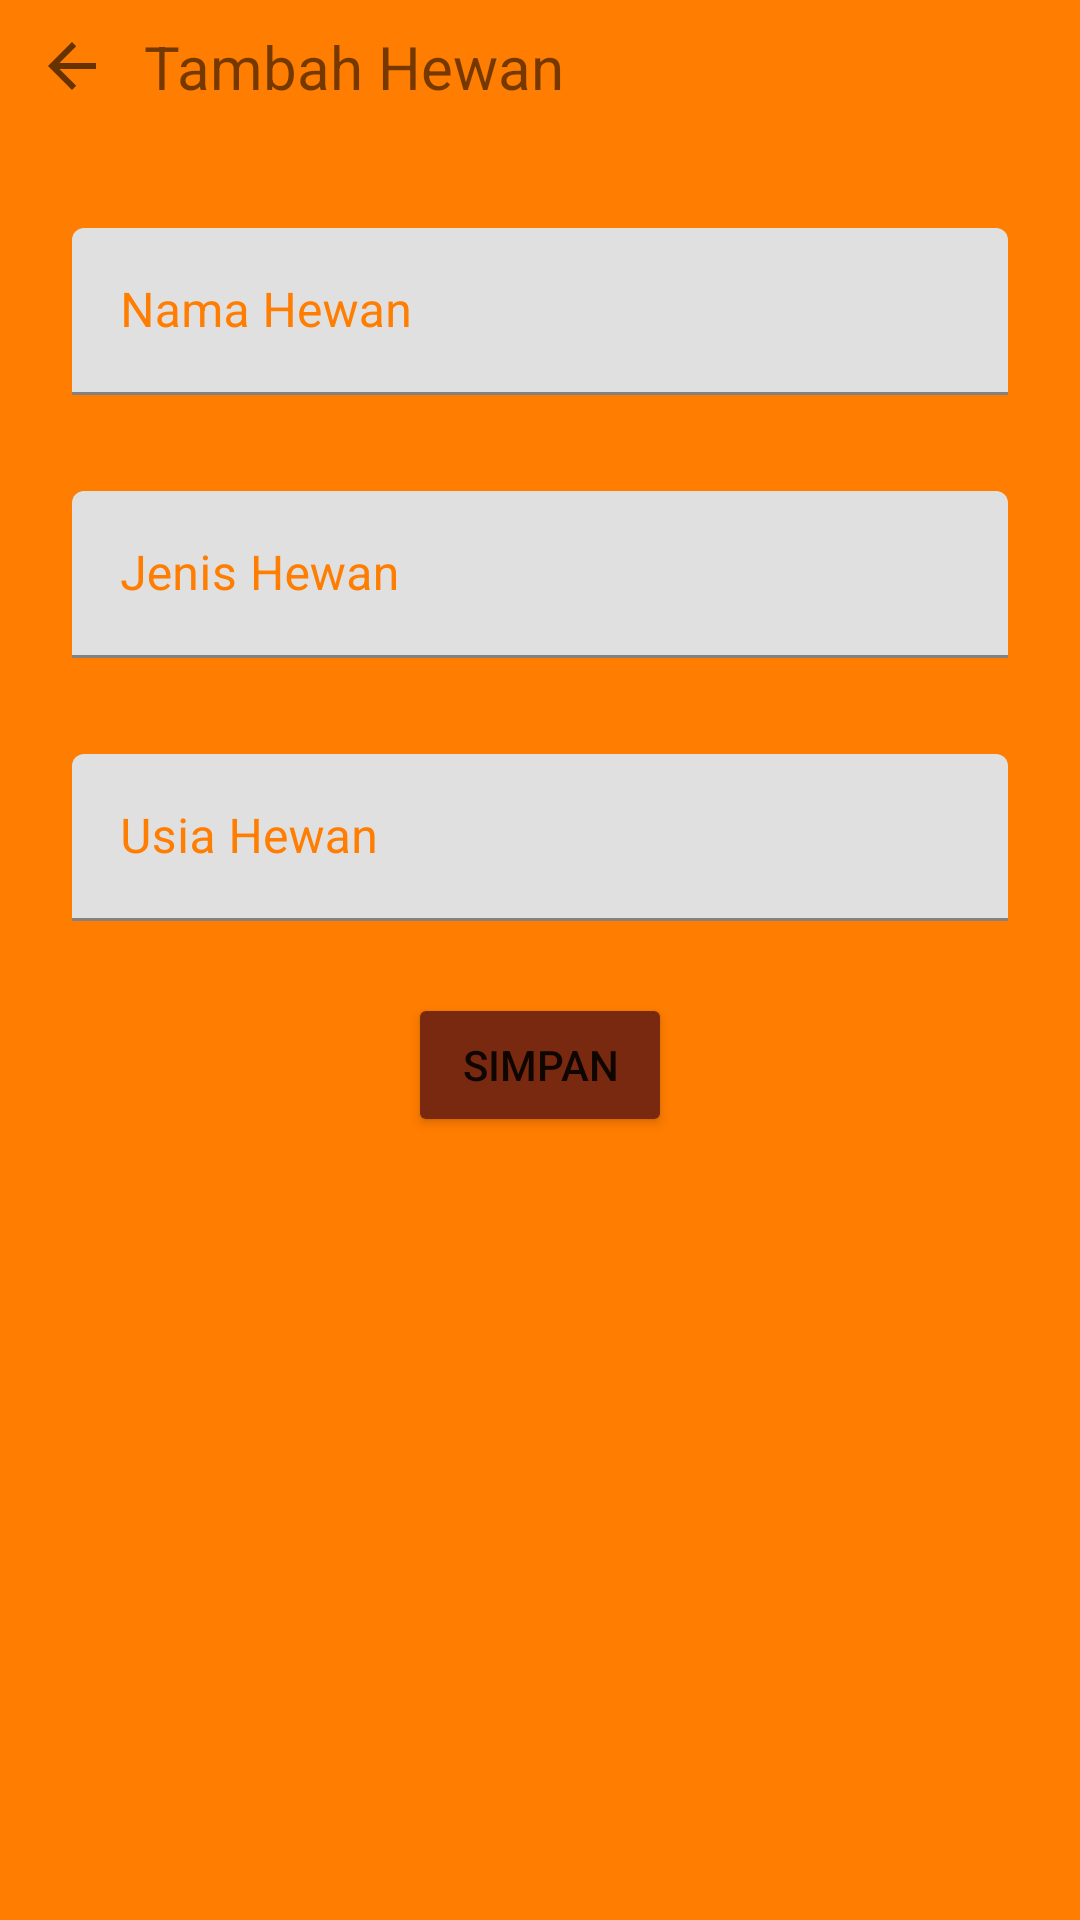

Produce the Android XML layout that renders to this screen, including the resource entries it uses.
<!-- AndroidManifest.xml: application theme Theme.Week1_0706012110005 -->
<!-- res/layout/activity_input.xml -->
<?xml version="1.0" encoding="utf-8"?>
<androidx.constraintlayout.widget.ConstraintLayout xmlns:android="http://schemas.android.com/apk/res/android"
    xmlns:app="http://schemas.android.com/apk/res-auto"
    xmlns:tools="http://schemas.android.com/tools"
    android:layout_width="match_parent"
    android:layout_height="match_parent"
    android:background="#FF7D00"
    tools:context=".InputActivity">

    <ImageButton
        android:id="@+id/backButton_inputActivity"
        android:layout_width="wrap_content"
        android:layout_height="wrap_content"
        android:backgroundTint="#FF7D00"
        app:layout_constraintStart_toStartOf="parent"
        app:layout_constraintTop_toTopOf="parent"
        app:srcCompat="?attr/actionModeCloseDrawable" />

    <TextView
        android:id="@+id/textView2"
        android:layout_width="wrap_content"
        android:layout_height="wrap_content"
        android:textSize="20sp"
        android:text="Tambah Hewan"

        app:layout_constraintBottom_toBottomOf="@+id/backButton_inputActivity"
        app:layout_constraintStart_toEndOf="@+id/backButton_inputActivity"
        app:layout_constraintTop_toTopOf="parent" />

    <com.google.android.material.textfield.TextInputLayout
        android:id="@+id/namaHewanTextLayout_inputActivity"
        android:layout_width="0dp"
        android:layout_height="wrap_content"
        android:layout_marginStart="24dp"
        android:layout_marginTop="32dp"
        android:layout_marginEnd="24dp"
        android:textColorHint="#FF7D00"
        app:layout_constraintEnd_toEndOf="parent"
        app:layout_constraintStart_toStartOf="parent"
        app:layout_constraintTop_toBottomOf="@+id/backButton_inputActivity">

        <com.google.android.material.textfield.TextInputEditText
            android:layout_width="match_parent"
            android:layout_height="wrap_content"
            android:hint="Nama Hewan" />
    </com.google.android.material.textfield.TextInputLayout>

    <com.google.android.material.textfield.TextInputLayout
        android:id="@+id/jenisHewanTextLayout_inputActivity"
        android:layout_width="0dp"
        android:layout_height="wrap_content"
        android:layout_marginStart="24dp"
        android:layout_marginTop="32dp"
        android:layout_marginEnd="24dp"
        android:textColorHint="#FF7D00"
        app:layout_constraintEnd_toEndOf="parent"
        app:layout_constraintStart_toStartOf="parent"
        app:layout_constraintTop_toBottomOf="@+id/namaHewanTextLayout_inputActivity">

        <com.google.android.material.textfield.TextInputEditText
            android:layout_width="match_parent"
            android:layout_height="wrap_content"
            android:hint="Jenis Hewan" />
    </com.google.android.material.textfield.TextInputLayout>

    <com.google.android.material.textfield.TextInputLayout
        android:id="@+id/usiaHewanTextLayout_inputActivity"
        android:layout_width="0dp"
        android:layout_height="wrap_content"
        android:layout_marginStart="24dp"
        android:layout_marginTop="32dp"
        android:layout_marginEnd="24dp"
        android:textColorHint="#FF7D00"

        app:layout_constraintEnd_toEndOf="parent"
        app:layout_constraintStart_toStartOf="parent"
        app:layout_constraintTop_toBottomOf="@+id/jenisHewanTextLayout_inputActivity">

        <com.google.android.material.textfield.TextInputEditText
            android:layout_width="match_parent"
            android:layout_height="wrap_content"
            android:hint="Usia Hewan" />

    </com.google.android.material.textfield.TextInputLayout>

    <Button
        android:id="@+id/simpanButton_inputActivity"
        android:layout_width="wrap_content"
        android:layout_height="wrap_content"
        android:layout_marginTop="24dp"
        android:text="Simpan"
        app:backgroundTint="#78290F"
        app:layout_constraintEnd_toEndOf="parent"
        app:layout_constraintStart_toStartOf="parent"
        app:layout_constraintTop_toBottomOf="@+id/usiaHewanTextLayout_inputActivity"
        app:strokeColor="#C82B2B" />

</androidx.constraintlayout.widget.ConstraintLayout>
<!-- resources referenced by this layout -->
<resources>
  <style name="Theme.Week1_0706012110005" parent="Theme.MaterialComponents.DayNight.DarkActionBar">
          
          <item name="colorPrimary">@color/purple_500</item>
          <item name="colorPrimaryVariant">@color/purple_700</item>
          <item name="colorOnPrimary">@color/white</item>
          
          <item name="colorSecondary">@color/teal_200</item>
          <item name="colorSecondaryVariant">@color/teal_700</item>
          <item name="colorOnSecondary">@color/black</item>
          
          <item name="android:statusBarColor" tools:targetApi="l">?attr/colorPrimaryVariant</item>
          
      </style>
  <!-- not gathered from this repository: default colours our renderer supplied (Android Studio template values) -->
  <color name="purple_500">#FF6200EE</color>
  <color name="purple_700">#FF3700B3</color>
  <color name="teal_200">#FF03DAC5</color>
  <color name="teal_700">#FF018786</color>
  <color name="black">#FF000000</color>
  <color name="white">#FFFFFFFF</color>
</resources>
